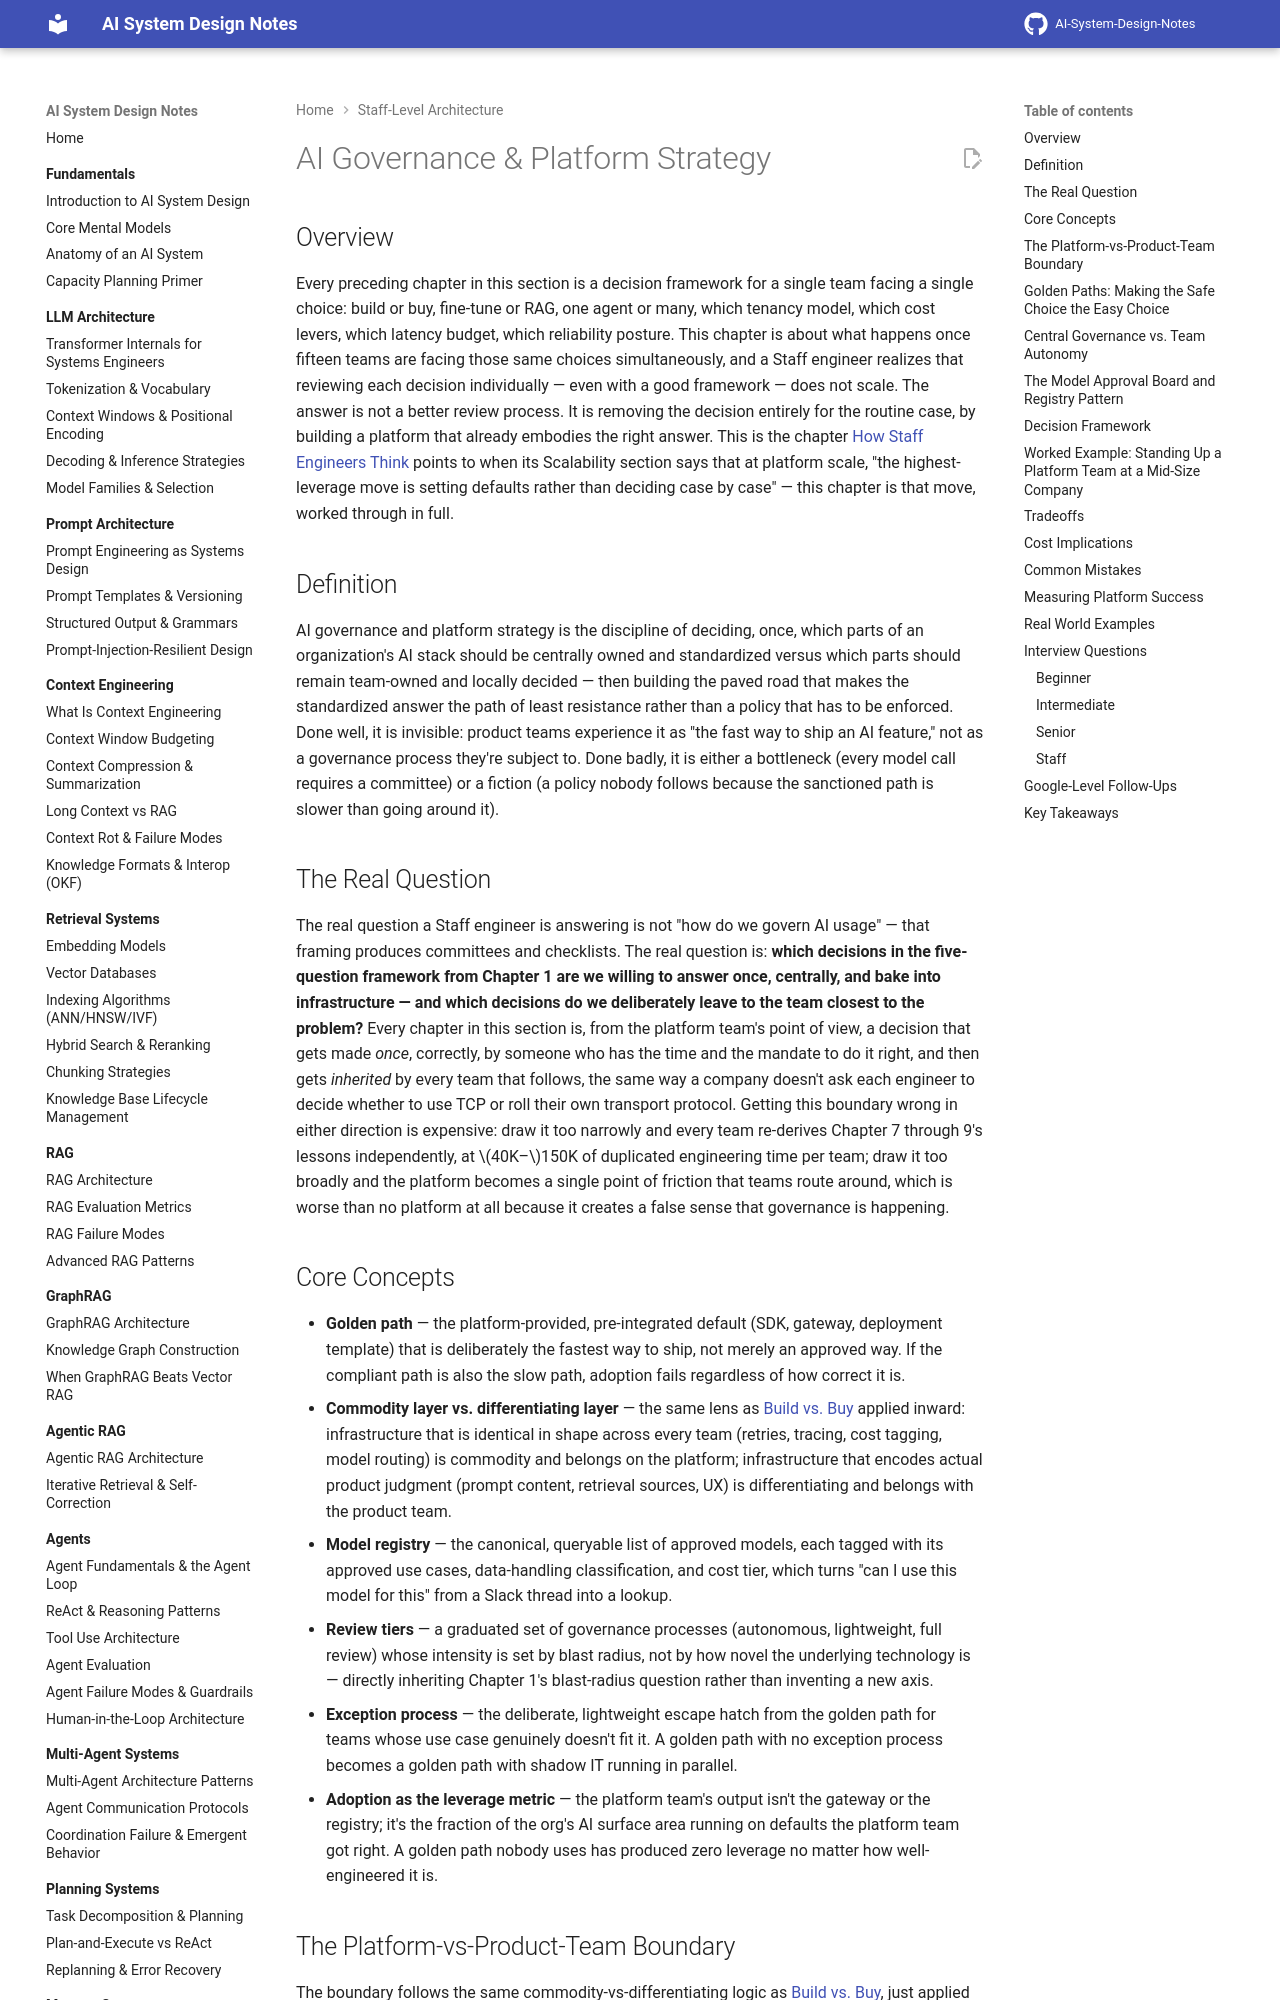

repository: GyanendraChaubey/AI-System-Design-Notes · page: 23-staff-level-architecture/10-ai-governance-and-platform-strategy/index.html · generator: mkdocs

# AI Governance & Platform Strategy

## Overview

Every preceding chapter in this section is a decision framework for a single team facing a single choice: build or buy, fine-tune or RAG, one agent or many, which tenancy model, which cost levers, which latency budget, which reliability posture. This chapter is about what happens once fifteen teams are facing those same choices simultaneously, and a Staff engineer realizes that reviewing each decision individually — even with a good framework — does not scale. The answer is not a better review process. It is removing the decision entirely for the routine case, by building a platform that already embodies the right answer. This is the chapter [How Staff Engineers Think](01-how-staff-engineers-think.md) points to when its Scalability section says that at platform scale, "the highest-leverage move is setting defaults rather than deciding case by case" — this chapter is that move, worked through in full.

## Definition

AI governance and platform strategy is the discipline of deciding, once, which parts of an organization's AI stack should be centrally owned and standardized versus which parts should remain team-owned and locally decided — then building the paved road that makes the standardized answer the path of least resistance rather than a policy that has to be enforced. Done well, it is invisible: product teams experience it as "the fast way to ship an AI feature," not as a governance process they're subject to. Done badly, it is either a bottleneck (every model call requires a committee) or a fiction (a policy nobody follows because the sanctioned path is slower than going around it).

## The Real Question

The real question a Staff engineer is answering is not "how do we govern AI usage" — that framing produces committees and checklists. The real question is: **which decisions in the five-question framework from Chapter 1 are we willing to answer once, centrally, and bake into infrastructure — and which decisions do we deliberately leave to the team closest to the problem?** Every chapter in this section is, from the platform team's point of view, a decision that gets made *once*, correctly, by someone who has the time and the mandate to do it right, and then gets *inherited* by every team that follows, the same way a company doesn't ask each engineer to decide whether to use TCP or roll their own transport protocol. Getting this boundary wrong in either direction is expensive: draw it too narrowly and every team re-derives Chapter 7 through 9's lessons independently, at $40K–$150K of duplicated engineering time per team; draw it too broadly and the platform becomes a single point of friction that teams route around, which is worse than no platform at all because it creates a false sense that governance is happening.

## Core Concepts

- **Golden path** — the platform-provided, pre-integrated default (SDK, gateway, deployment template) that is deliberately the fastest way to ship, not merely an approved way. If the compliant path is also the slow path, adoption fails regardless of how correct it is.
- **Commodity layer vs. differentiating layer** — the same lens as [Build vs. Buy](02-build-vs-buy.md) applied inward: infrastructure that is identical in shape across every team (retries, tracing, cost tagging, model routing) is commodity and belongs on the platform; infrastructure that encodes actual product judgment (prompt content, retrieval sources, UX) is differentiating and belongs with the product team.
- **Model registry** — the canonical, queryable list of approved models, each tagged with its approved use cases, data-handling classification, and cost tier, which turns "can I use this model for this" from a Slack thread into a lookup.
- **Review tiers** — a graduated set of governance processes (autonomous, lightweight, full review) whose intensity is set by blast radius, not by how novel the underlying technology is — directly inheriting Chapter 1's blast-radius question rather than inventing a new axis.
- **Exception process** — the deliberate, lightweight escape hatch from the golden path for teams whose use case genuinely doesn't fit it. A golden path with no exception process becomes a golden path with shadow IT running in parallel.
- **Adoption as the leverage metric** — the platform team's output isn't the gateway or the registry; it's the fraction of the org's AI surface area running on defaults the platform team got right. A golden path nobody uses has produced zero leverage no matter how well-engineered it is.
